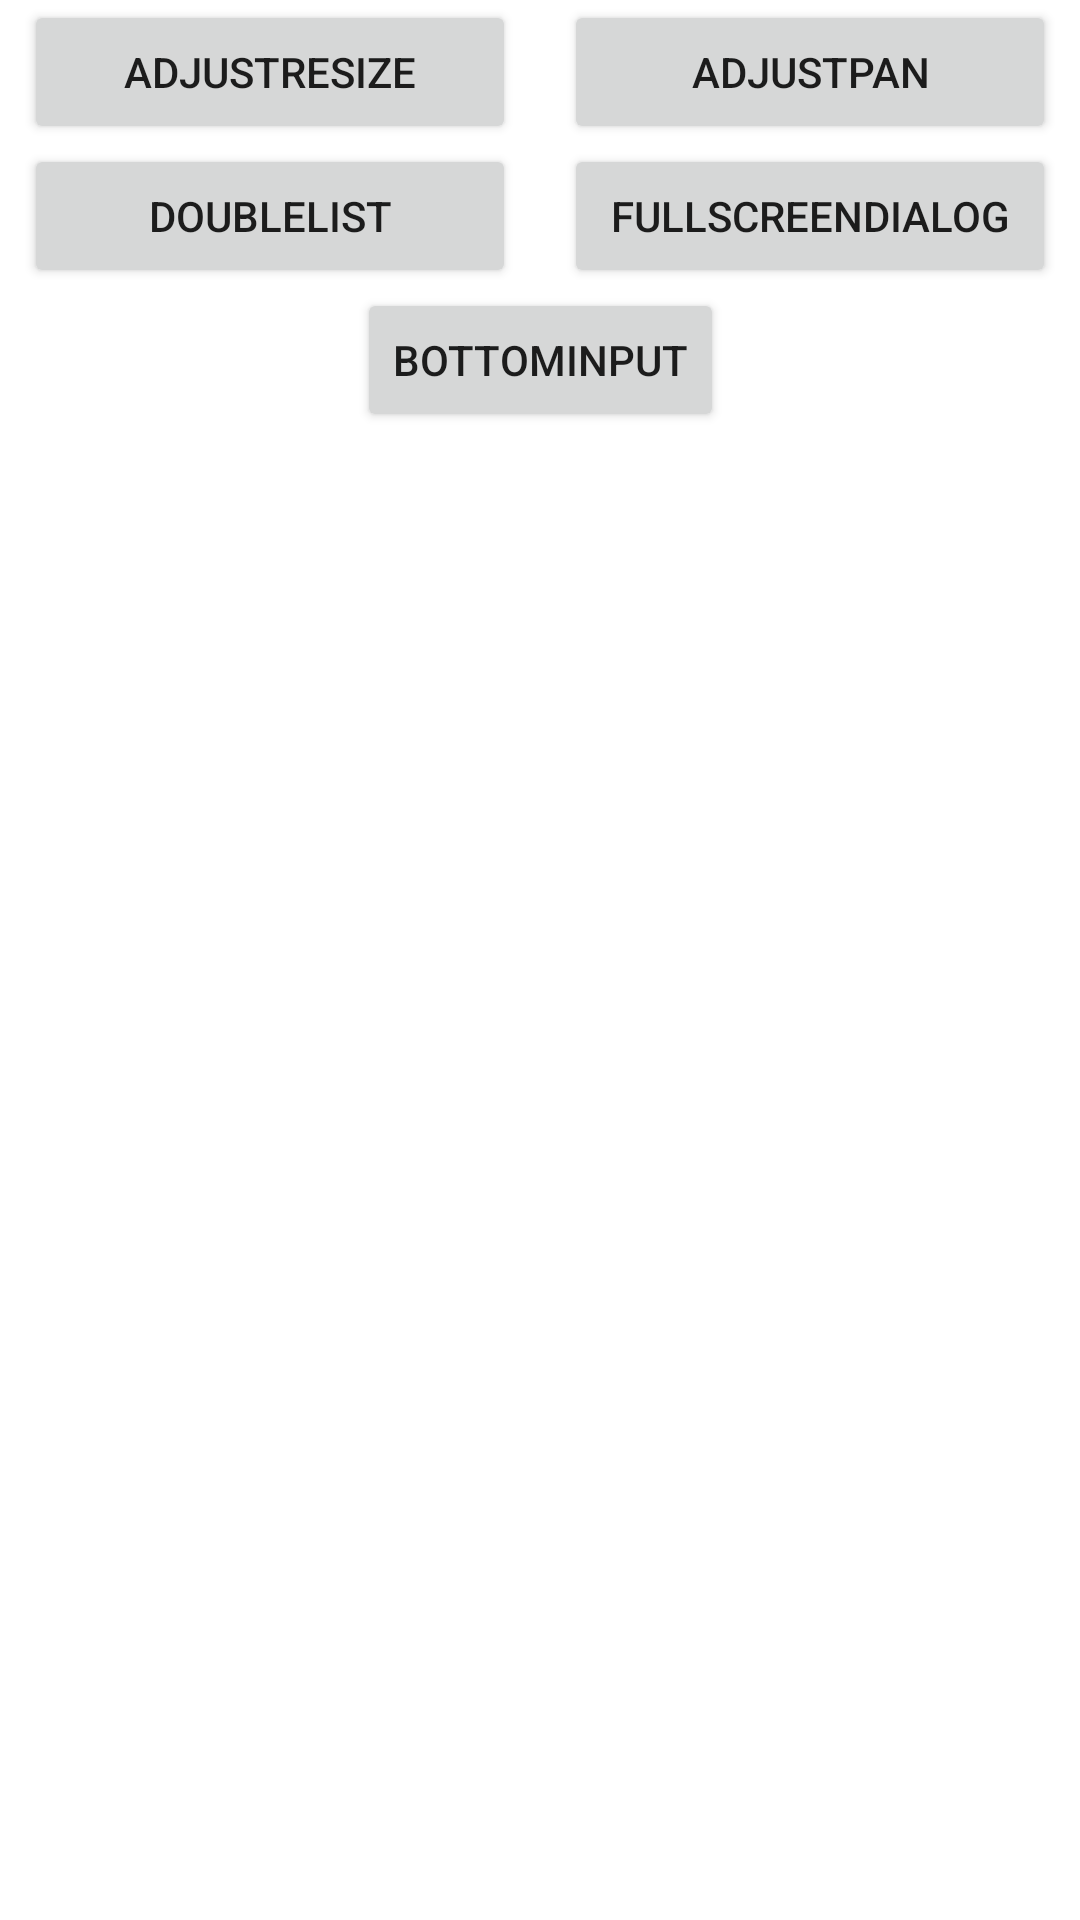

The Android layout XML behind this screen, and the referenced resources:
<!-- AndroidManifest.xml: application theme Theme.BottomInput -->
<!-- res/layout/activity_main.xml -->
<?xml version="1.0" encoding="utf-8"?>
<androidx.constraintlayout.widget.ConstraintLayout xmlns:android="http://schemas.android.com/apk/res/android"
    xmlns:app="http://schemas.android.com/apk/res-auto"
    xmlns:tools="http://schemas.android.com/tools"
    android:layout_width="match_parent"
    android:layout_height="match_parent"
    tools:context=".MainActivity">

    <Button
        android:id="@+id/btn_adr"
        android:layout_width="0dp"
        android:layout_height="wrap_content"
        android:layout_marginHorizontal="8dp"
        android:text="AdjustResize"
        app:layout_constraintEnd_toStartOf="@id/btn_adp"
        app:layout_constraintStart_toStartOf="parent"
        app:layout_constraintTop_toTopOf="parent" />

    <Button
        android:id="@+id/btn_adp"
        android:layout_width="0dp"
        android:layout_height="wrap_content"
        android:layout_marginHorizontal="8dp"
        android:text="AdjustPan"
        app:layout_constraintEnd_toEndOf="parent"
        app:layout_constraintStart_toEndOf="@id/btn_adr"
        app:layout_constraintTop_toTopOf="parent" />

    <Button
        android:id="@+id/btn_dl"
        android:layout_width="0dp"
        android:layout_height="wrap_content"
        android:layout_marginHorizontal="8dp"
        android:text="DoubleList"
        app:layout_constraintEnd_toStartOf="@id/btn_fsd"
        app:layout_constraintStart_toStartOf="parent"
        app:layout_constraintTop_toBottomOf="@id/btn_adr" />

    <Button
        android:id="@+id/btn_fsd"
        android:layout_width="0dp"
        android:layout_height="wrap_content"
        android:layout_marginHorizontal="8dp"
        android:text="FullScreenDialog"
        app:layout_constraintEnd_toEndOf="parent"
        app:layout_constraintStart_toEndOf="@id/btn_dl"
        app:layout_constraintTop_toBottomOf="@id/btn_adr" />

    <Button
        android:id="@+id/btn_bi"
        android:layout_width="wrap_content"
        android:text="BottomInput"
        android:layout_height="wrap_content"
        app:layout_constraintEnd_toEndOf="parent"
        app:layout_constraintStart_toStartOf="parent"
        app:layout_constraintTop_toBottomOf="@id/btn_dl" />


</androidx.constraintlayout.widget.ConstraintLayout>
<!-- resources referenced by this layout -->
<resources>
  <style name="Theme.BottomInput" parent="Theme.MaterialComponents.DayNight.DarkActionBar">
          
          <item name="colorPrimary">@color/purple_500</item>
          <item name="colorPrimaryVariant">@color/purple_700</item>
          <item name="colorOnPrimary">@color/white</item>
          
          <item name="colorSecondary">@color/teal_200</item>
          <item name="colorSecondaryVariant">@color/teal_700</item>
          <item name="colorOnSecondary">@color/black</item>
          
          <item name="android:statusBarColor" tools:targetApi="l">?attr/colorPrimaryVariant</item>
          
      </style>
  <!-- not gathered from this repository: default colours our renderer supplied (Android Studio template values) -->
  <color name="purple_500">#FF6200EE</color>
  <color name="purple_700">#FF3700B3</color>
  <color name="teal_200">#FF03DAC5</color>
  <color name="teal_700">#FF018786</color>
  <color name="black">#FF000000</color>
  <color name="white">#FFFFFFFF</color>
</resources>
